Image classification data set "3. Cropped Dataset" (leonprietobailo/msc-cv-thesis on GitHub). Class labels (2): defective front, ok front.

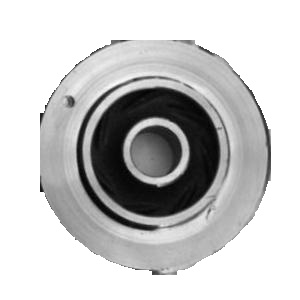
Label: defective front

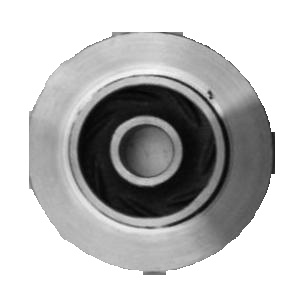
Label: defective front

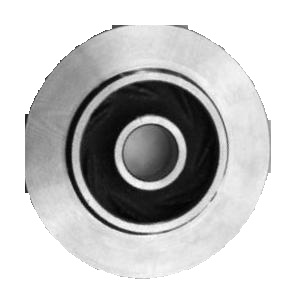
Label: ok front

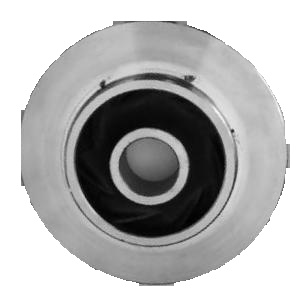
Label: defective front

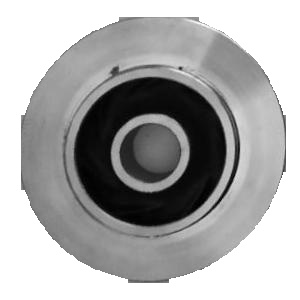
Label: defective front

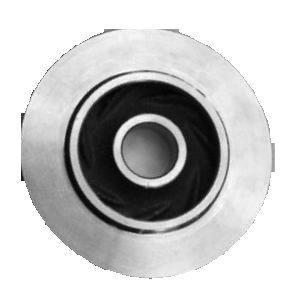
Label: ok front
